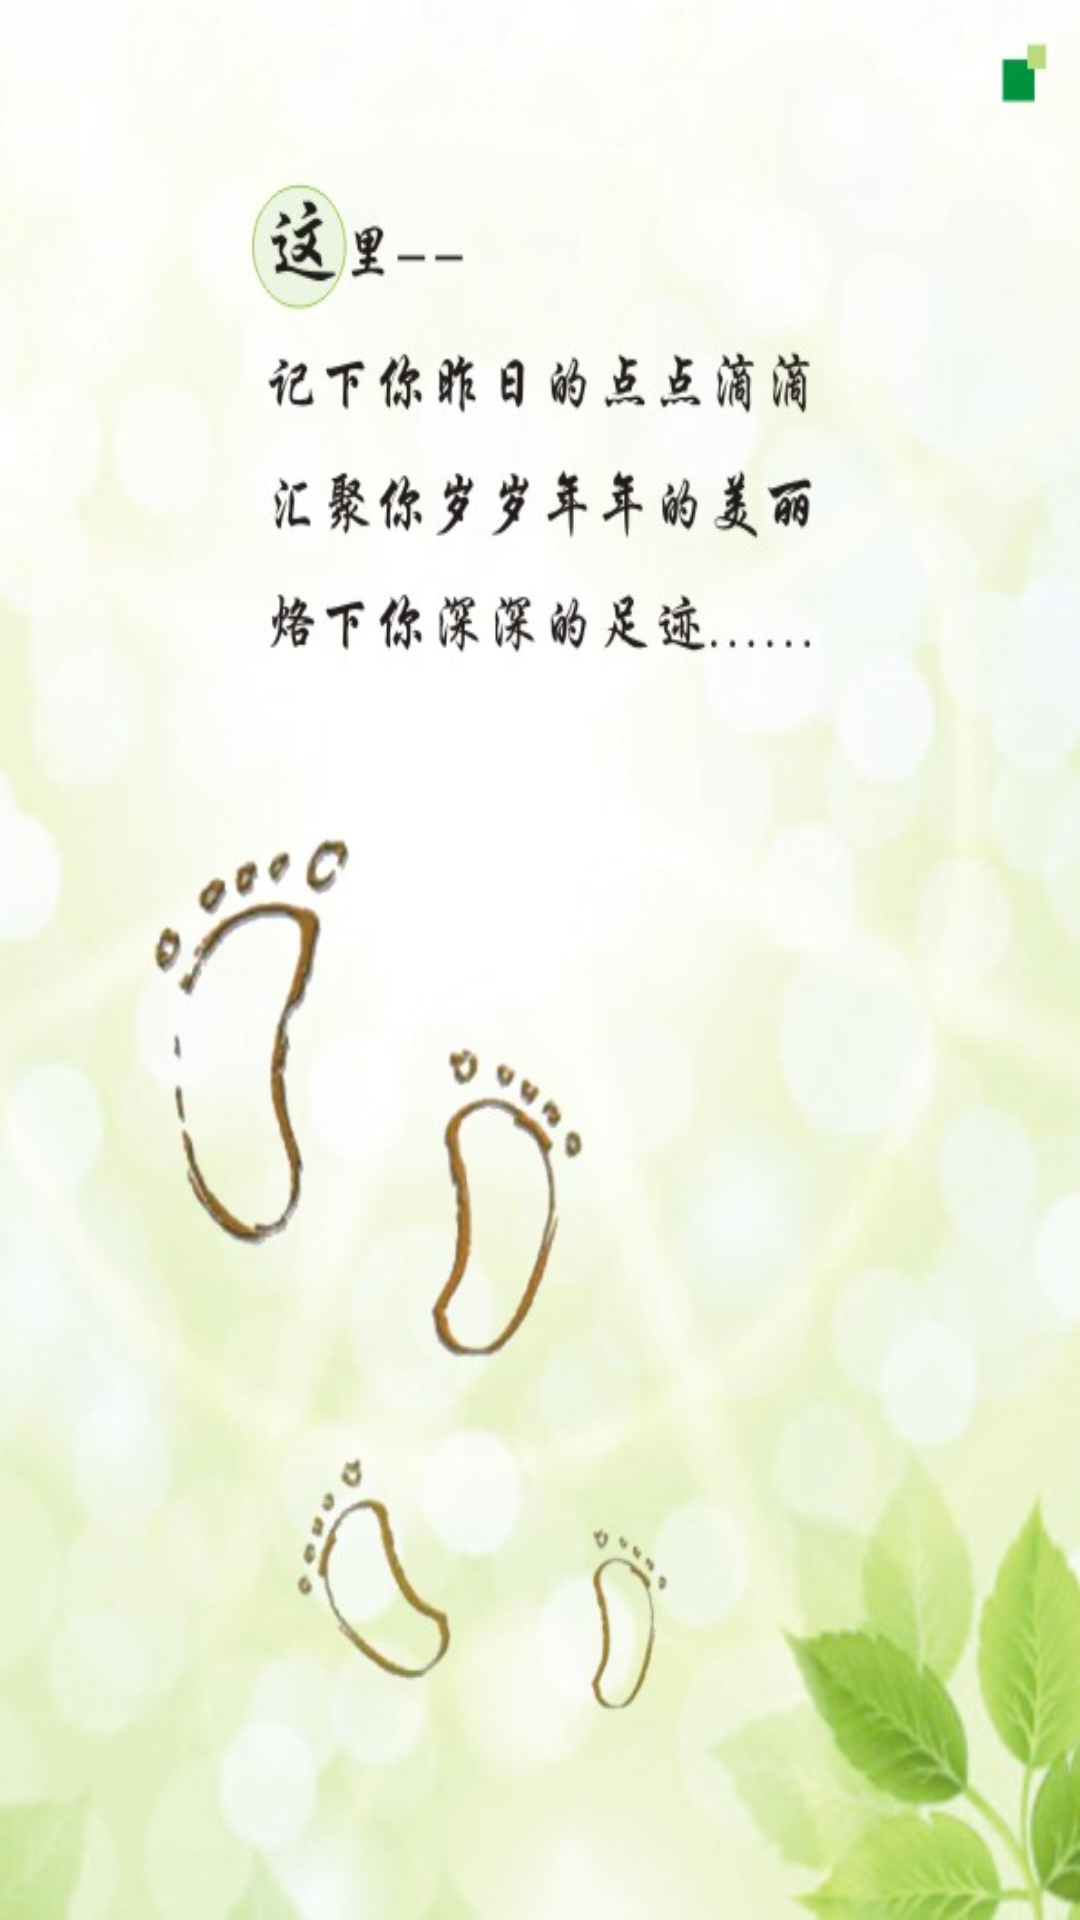

Android layout source for this screen:
<!-- AndroidManifest.xml: application theme AppTheme -->
<!-- res/layout/activity_main.xml -->
<RelativeLayout xmlns:android="http://schemas.android.com/apk/res/android"
    android:id="@+id/rl_main"
    android:layout_width="match_parent"
    android:layout_height="match_parent"
    android:background="@drawable/bg_main">
    
   

</RelativeLayout>
<!-- resources referenced by this layout -->
<resources>
  <color name="text">#585656</color>
  <!-- drawable bg_main: png bitmap (drawable-xhdpi, 52999 bytes) -->
  <!-- drawable icon_main_advertise: png bitmap (drawable-xhdpi, 9924 bytes) -->
  <!-- drawable icon_main_logo: png bitmap (drawable-xhdpi, 40663 bytes) -->
  <style name="AppTheme" parent="AppBaseTheme">
          
      </style>
  <style name="AppBaseTheme" parent="android:Theme.Light">
          
      </style>
</resources>
